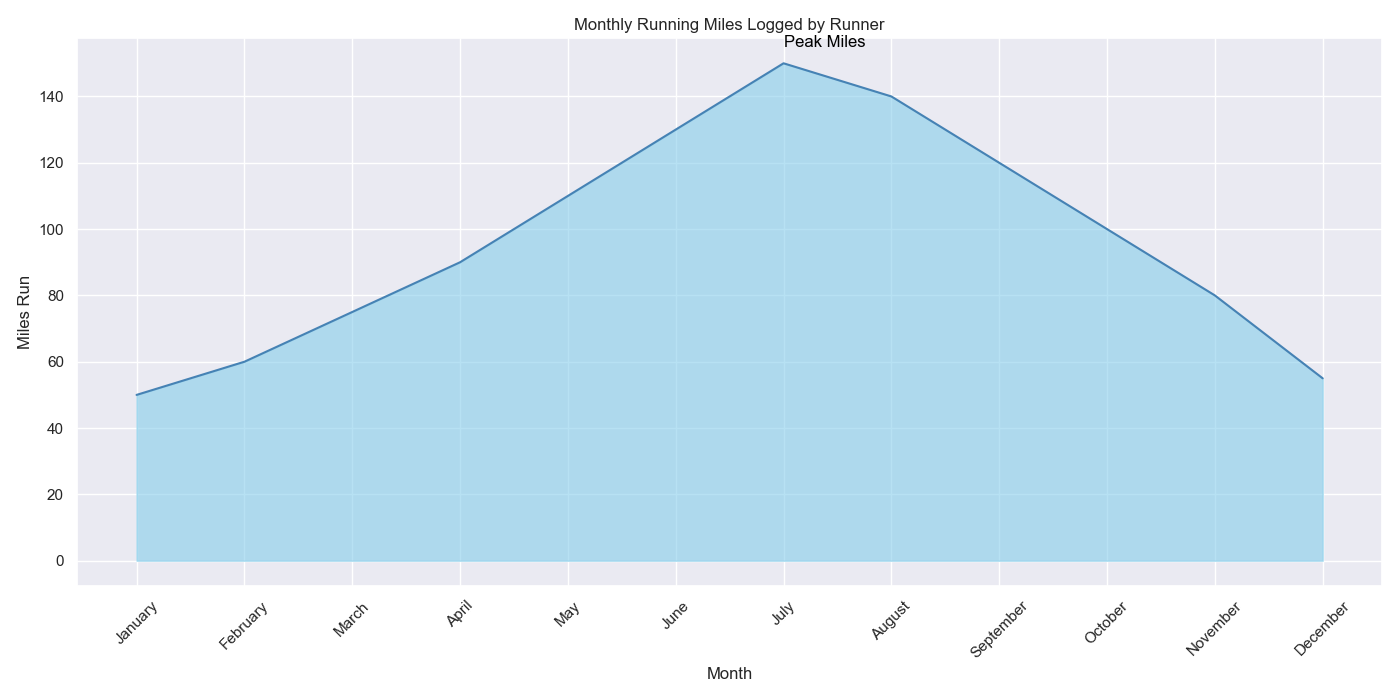

Values plotted in this chart, from the file beside it:
Month, Miles
January, 50
February, 60
March, 75
April, 90
May, 110
June, 130
July, 150
August, 140
September, 120
October, 100
November, 80
December, 55
